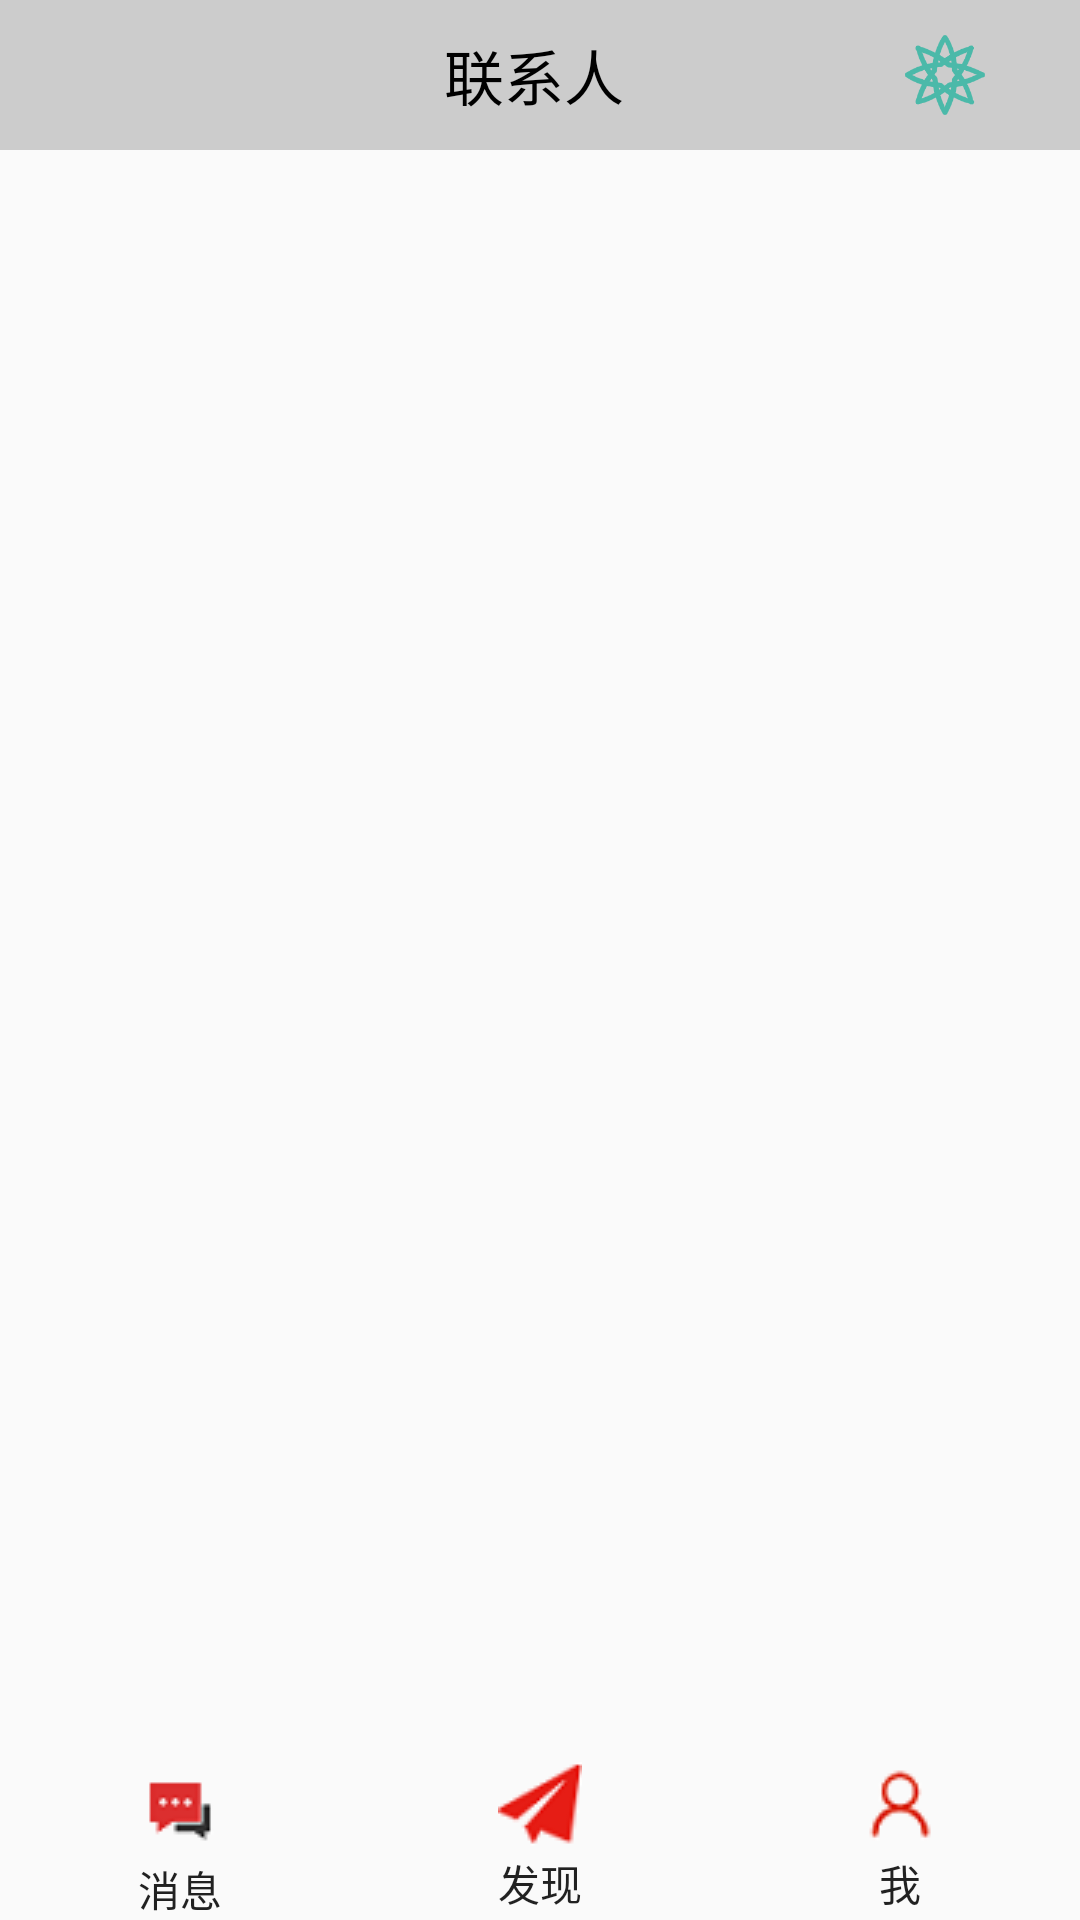

Here is an Android app screen rendered from its layout file. Give the layout XML and the strings, colors and styles it references.
<!-- AndroidManifest.xml: application theme AppTheme -->
<!-- res/layout/activity_message.xml -->
<?xml version="1.0" encoding="utf-8"?>
<RelativeLayout
        xmlns:android="http://schemas.android.com/apk/res/android"
        xmlns:app="http://schemas.android.com/apk/res-auto"
        xmlns:tools="http://schemas.android.com/tools"
        android:layout_width="match_parent"
        android:layout_height="match_parent">

    <ListView
            android:id="@+id/lv_mes"
            android:layout_width="match_parent"
            android:layout_height="match_parent"
            android:layout_below="@+id/toolbar"
            android:layout_above="@+id/ll_app"/>
    <LinearLayout
            android:id="@+id/ll_app"
            android:layout_width="match_parent"
            android:layout_height="wrap_content"
            android:layout_alignParentBottom="true"
            android:orientation="horizontal">

        <Button
                android:id="@+id/btn_tomessage_message"
                android:layout_width="wrap_content"
                android:layout_height="match_parent"
                android:layout_weight="1"
                android:drawableTop="@drawable/message"
                android:background="@android:color/transparent"
                android:text="消息" />

        <Button
                android:id="@+id/btn_todiscover_message"
                android:layout_width="wrap_content"
                android:layout_height="match_parent"
                android:layout_weight="1"
                android:drawableTop="@drawable/map"
                android:background="@android:color/transparent"
                android:text="发现" />

        <Button
                android:id="@+id/btn_toself_message"
                android:layout_width="wrap_content"
                android:layout_height="match_parent"
                android:layout_weight="1"
                android:drawableTop="@drawable/me"
                android:background="@android:color/transparent"
                android:text="我" />

    </LinearLayout>
    <android.support.v7.widget.Toolbar
        android:id="@+id/toolbar"
        android:layout_width="match_parent"
        android:layout_height="50dp"
        android:minHeight="100dp"
        android:background="#CCCCCC"
        app:titleTextAppearance="@style/Toolbar.TitleText"
        app:layout_collapseMode="pin">

        <RelativeLayout
            android:layout_width="match_parent"
            android:layout_height="50dp"
            android:layout_marginEnd="20dp"
            android:orientation="horizontal">

            <TextView
                android:layout_width="wrap_content"
                android:layout_height="wrap_content"
                android:layout_centerVertical="true"
                android:layout_centerInParent="true"
                android:text="联系人"
                android:textSize="20sp"
                android:textColor="#000000"
                />
            <ImageButton
                android:id="@+id/ibtn_addmenu_message"
                android:layout_width="40dp"
                android:layout_height="40dp"
                android:layout_gravity="center"
                android:layout_alignParentEnd="true"
                android:layout_margin="5dp"
                android:layout_weight="1"
                android:background="@drawable/ic_menu_single" />
        </RelativeLayout>


    </android.support.v7.widget.Toolbar>



</RelativeLayout>
<!-- resources referenced by this layout -->
<resources>
  <!-- drawable ic_menu_single: png bitmap (drawable, 9521 bytes) -->
  <!-- drawable map: png bitmap (drawable, 1118 bytes) -->
  <!-- drawable me: png bitmap (drawable, 748 bytes) -->
  <!-- drawable message: png bitmap (drawable, 630 bytes) -->
  <style name="Toolbar.TitleText" parent="TextAppearance.Widget.AppCompat.Toolbar.Title">
          <item name="android:textSize">20sp</item>
          <item name="android:textColor">#000000</item>
      </style>
  <style name="AppTheme" parent="Theme.AppCompat.Light.NoActionBar">
          
          <item name="colorPrimary">@color/primary</item>
          <item name="colorPrimaryDark">@color/primary_dark</item>
          <item name="colorAccent">@color/accent</item>
          <item name="android:icon">@color/icons</item>
          <item name="android:divider">@color/divider</item>
      </style>
  <color name="primary">#9E9E9E</color>
  <color name="primary_dark">#616161</color>
  <color name="accent">#607D8B</color>
  <color name="icons">#212121</color>
  <color name="divider">#BDBDBD</color>
</resources>
